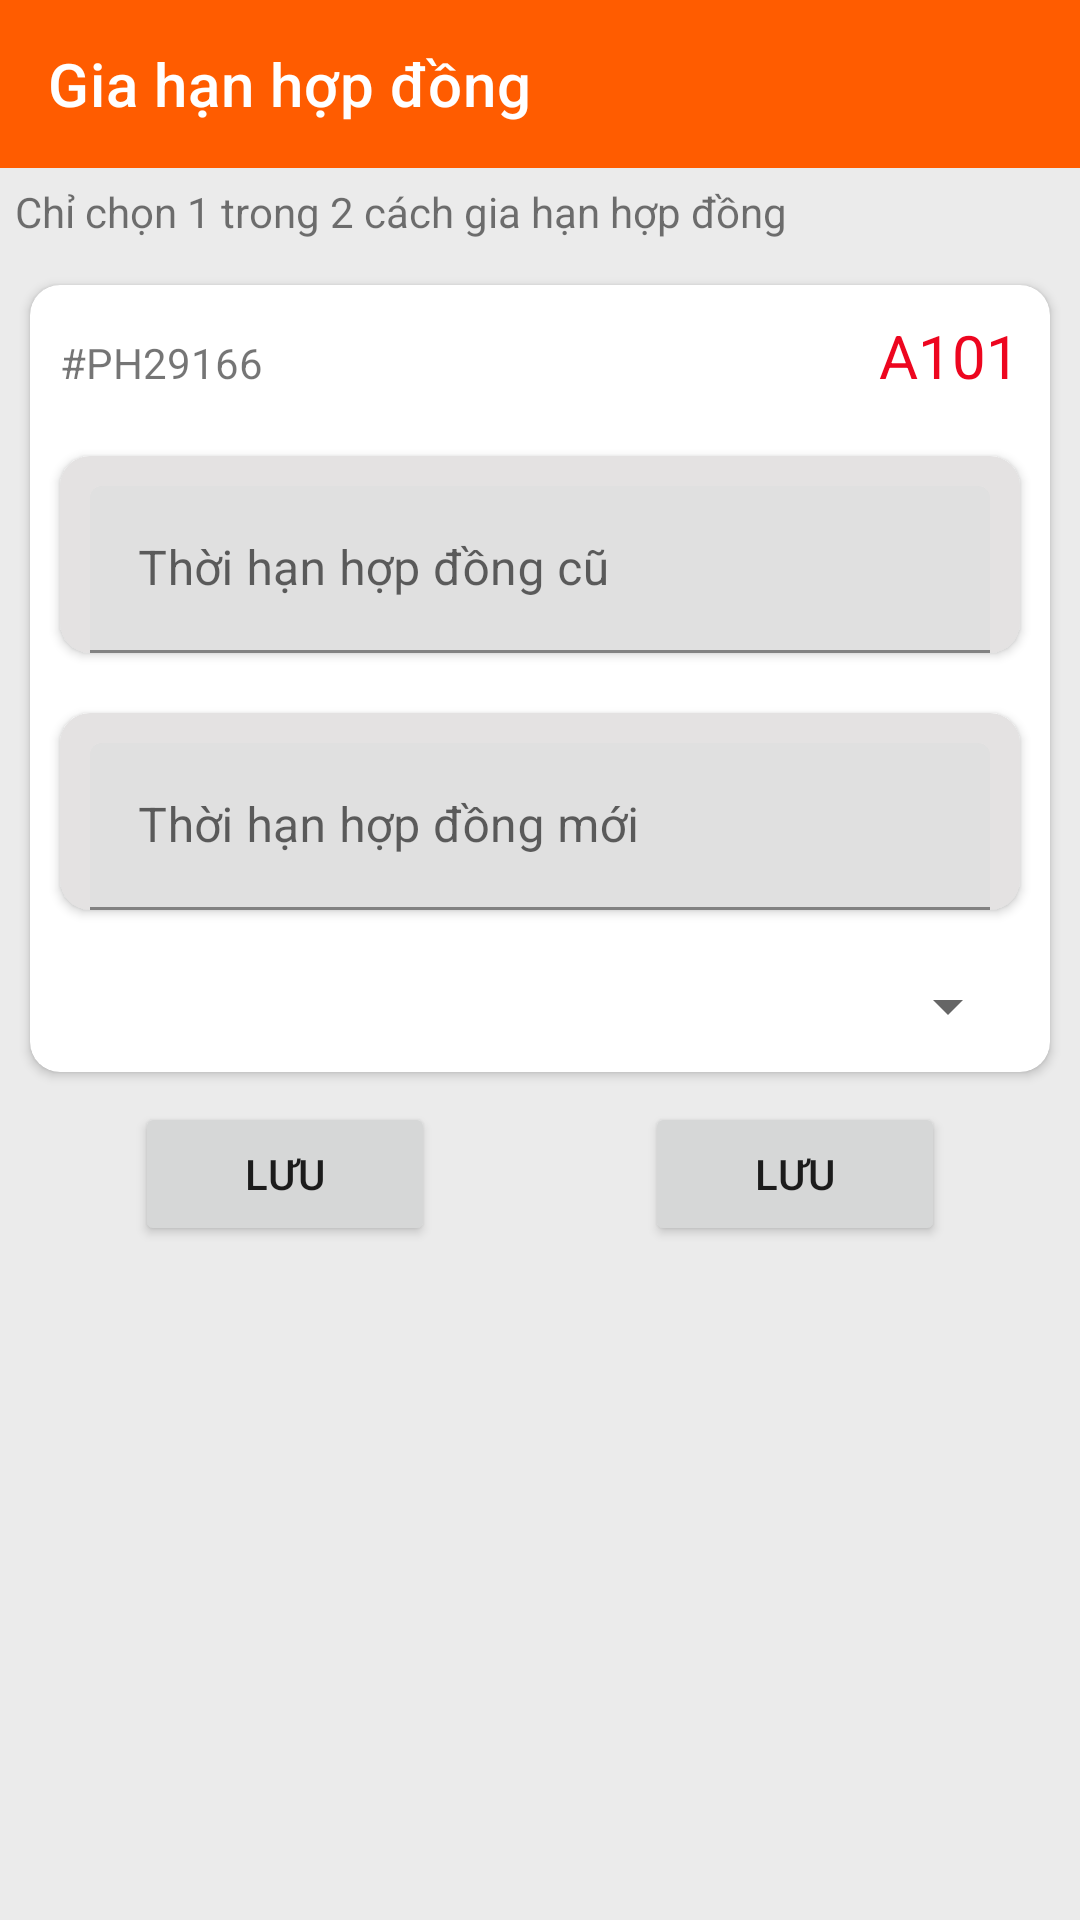

Reconstruct the res/layout file that produces this screen, plus the resources it refers to.
<!-- AndroidManifest.xml: application theme Theme.QuanLyNhaTro_H2CLT_Home -->
<!-- res/layout/dialog_gia_han_hd.xml -->
<?xml version="1.0" encoding="utf-8"?>
<LinearLayout xmlns:android="http://schemas.android.com/apk/res/android"
    android:layout_width="match_parent"
    android:background="@color/mauNenApp"
    android:orientation="vertical"
    xmlns:app="http://schemas.android.com/apk/res-auto"
    android:layout_height="wrap_content">
    <androidx.appcompat.widget.Toolbar
        style="@style/toolBar"
        app:title="Gia hạn hợp đồng"
        />
    <TextView
        android:layout_width="match_parent"
        android:layout_height="wrap_content"
        android:layout_margin="5dp"
        android:text="Chỉ chọn 1 trong 2 cách gia hạn hợp đồng"/>
    <androidx.cardview.widget.CardView
        android:layout_width="match_parent"
        android:layout_height="wrap_content"
        app:cardCornerRadius="10dp"
        android:layout_margin="10dp"
        android:background="#F4EFEF">
        <LinearLayout
            android:layout_width="match_parent"
            android:layout_height="wrap_content"
            android:orientation="vertical">
            <LinearLayout
                android:layout_width="match_parent"
                android:layout_height="wrap_content"
                android:orientation="horizontal">
                <TextView
                    android:id="@+id/tvMaPhongGiaHanHD"
                    android:layout_width="wrap_content"
                    android:layout_margin="10dp"
                    android:layout_height="wrap_content"
                    android:text="#PH29166"/>
                <TextView
                    android:layout_width="0dp"
                    android:layout_height="wrap_content"
                    android:layout_weight="1"/>
                <TextView
                    android:id="@+id/tvTenPhongGiaHanHD"
                    android:layout_width="wrap_content"
                    android:layout_height="wrap_content"
                    android:textSize="20dp"
                    android:textColor="@color/mauDo"
                    android:layout_margin="10dp"
                    android:text="A101"/>
            </LinearLayout>
            <androidx.cardview.widget.CardView
                android:layout_width="match_parent"
                android:layout_height="wrap_content"
                app:cardCornerRadius="10dp"
                android:layout_margin="10dp"
                android:backgroundTint="#E4E2E2">
                <LinearLayout
                    android:layout_width="match_parent"
                    android:layout_height="wrap_content"
                    android:orientation="vertical">
                    <com.google.android.material.textfield.TextInputLayout
                        android:layout_width="match_parent"
                        android:layout_height="wrap_content"
                        android:layout_marginTop="10dp"
                        android:layout_marginLeft="10dp"
                        android:layout_marginRight="10dp"
                        android:background="@drawable/boder_nen"
                        >
                        <com.google.android.material.textfield.TextInputEditText
                            android:id="@+id/edThoiHanCuGiaHan"
                            android:layout_width="match_parent"
                            android:layout_height="wrap_content"
                            android:hint="Thời hạn hợp đồng cũ"
                            />
                    </com.google.android.material.textfield.TextInputLayout>
                </LinearLayout>


            </androidx.cardview.widget.CardView>
            <androidx.cardview.widget.CardView
                android:layout_width="match_parent"
                android:layout_height="wrap_content"
                app:cardCornerRadius="10dp"
                android:layout_margin="10dp"
                android:backgroundTint="#E4E2E2">
                <com.google.android.material.textfield.TextInputLayout
                    android:layout_width="match_parent"
                    android:layout_height="wrap_content"
                    android:layout_marginTop="10dp"
                    android:layout_marginLeft="10dp"
                    android:layout_marginRight="10dp"
                    android:background="@drawable/boder_nen"
                    >
                    <com.google.android.material.textfield.TextInputEditText
                        android:id="@+id/edThoiHanMoiGiaHan"
                        android:layout_width="match_parent"
                        android:layout_height="wrap_content"
                        android:hint="Thời hạn hợp đồng mới"
                        />
                </com.google.android.material.textfield.TextInputLayout>


            </androidx.cardview.widget.CardView>
            <Spinner
                android:id="@+id/spinnerChonThangGiaHan"
                android:layout_margin="10dp"
                android:layout_width="match_parent"
                android:layout_height="wrap_content"
                />
        </LinearLayout>

    </androidx.cardview.widget.CardView>
    <LinearLayout
        android:layout_width="match_parent"
        android:layout_height="wrap_content"
        android:gravity="center"
        android:orientation="horizontal">
        <Button
            android:id="@+id/btnLuuGiaHan"
            android:layout_width="100dp"
            android:layout_height="wrap_content"
            android:text="Lưu"/>
        <Button
            android:id="@+id/btnHuyGiaHan"
            android:layout_width="100dp"
            android:layout_height="wrap_content"
            android:layout_marginLeft="70dp"
            android:text="Lưu"/>
    </LinearLayout>
</LinearLayout>
<!-- resources referenced by this layout -->
<resources>
  <color name="mauDo">#ED061F</color>
  <color name="mauNenApp">#EBEBEB</color>
  <style name="toolBar">
          <item name="android:layout_width">match_parent</item>
          <item name="android:layout_height">wrap_content</item>
          <item name="android:background">@color/mauChinhApp</item>
          <item name="titleTextColor">@color/white</item>
      </style>
  
      // code layout Button
  <style name="Theme.QuanLyNhaTro_H2CLT_Home" parent="Theme.MaterialComponents.DayNight.NoActionBar">
          
          <item name="colorPrimary">@color/purple_500</item>
          <item name="colorPrimaryVariant">@color/purple_700</item>
          <item name="colorOnPrimary">@color/white</item>
          
          <item name="colorSecondary">@color/teal_200</item>
          <item name="colorSecondaryVariant">@color/teal_700</item>
          <item name="colorOnSecondary">@color/black</item>
          
          <item name="android:statusBarColor">?attr/colorPrimaryVariant</item>
          
      </style>
  <color name="mauChinhApp">#FF5C00</color>
  <color name="white">#FFFFFFFF</color>
  <color name="purple_500">#FF5C00</color>
  <color name="purple_700">#FF5C00</color>
  <color name="teal_200">#FF03DAC5</color>
  <color name="teal_700">#FF018786</color>
  <color name="black">#FF000000</color>
</resources>
